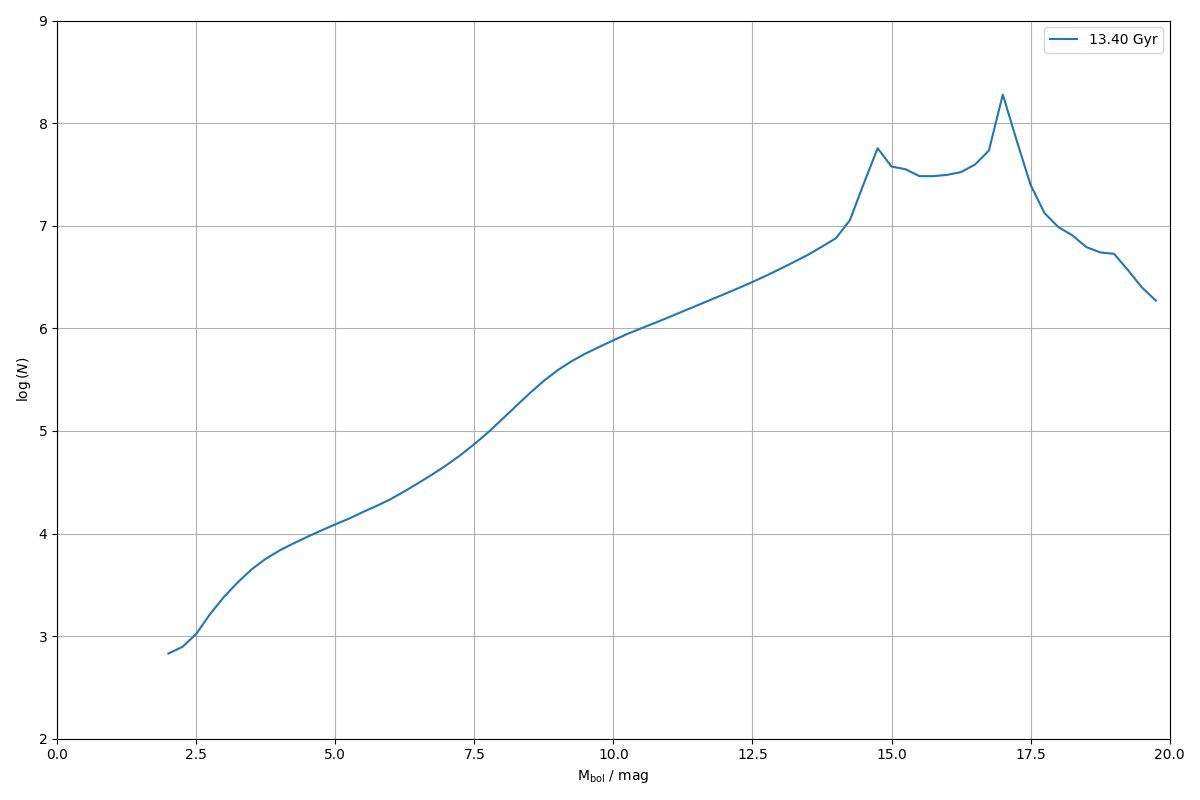

Values plotted in this chart, from the file beside it:
0.000000000000000000e+00, 0.000000000000000000e+00
2.500000000000000000e-01, 0.000000000000000000e+00
5.000000000000000000e-01, 0.000000000000000000e+00
7.500000000000000000e-01, 0.000000000000000000e+00
1.000000000000000000e+00, 0.000000000000000000e+00
1.250000000000000000e+00, 0.000000000000000000e+00
1.500000000000000000e+00, 0.000000000000000000e+00
1.750000000000000000e+00, 0.000000000000000000e+00
2.000000000000000000e+00, 6.773833501675787829e+02
2.250000000000000000e+00, 7.843882735860581761e+02
2.500000000000000000e+00, 1.048465352036831746e+03
2.750000000000000000e+00, 1.642719377333700777e+03
3.000000000000000000e+00, 2.414849484200004554e+03
3.250000000000000000e+00, 3.354736258169597932e+03
3.500000000000000000e+00, 4.493526674309489863e+03
3.750000000000000000e+00, 5.670457419885055970e+03
4.000000000000000000e+00, 6.843141601090017502e+03
4.250000000000000000e+00, 8.020133777718066995e+03
4.500000000000000000e+00, 9.295106270024580226e+03
4.750000000000000000e+00, 1.071796214380438687e+04
5.000000000000000000e+00, 1.227796759067339372e+04
5.250000000000000000e+00, 1.399232058711372883e+04
5.500000000000000000e+00, 1.622864703264435957e+04
5.750000000000000000e+00, 1.865688198470203861e+04
6.000000000000000000e+00, 2.170622816634352421e+04
6.250000000000000000e+00, 2.588858056147544630e+04
6.500000000000000000e+00, 3.120239185523790366e+04
6.750000000000000000e+00, 3.779445327640819596e+04
7.000000000000000000e+00, 4.642419256662118278e+04
7.250000000000000000e+00, 5.806406349891407444e+04
7.500000000000000000e+00, 7.437808480118370790e+04
7.750000000000000000e+00, 9.708570640740153613e+04
8.000000000000000000e+00, 1.300465538307529350e+05
8.250000000000000000e+00, 1.746746164365186123e+05
8.500000000000000000e+00, 2.342554722720854916e+05
8.750000000000000000e+00, 3.080143283064896241e+05
9.000000000000000000e+00, 3.911638558834763244e+05
9.250000000000000000e+00, 4.785571128047394450e+05
9.500000000000000000e+00, 5.679810685628701467e+05
9.750000000000000000e+00, 6.601918479831306031e+05
1.000000000000000000e+01, 7.650249228195644682e+05
1.025000000000000000e+01, 8.814112863887625281e+05
1.050000000000000000e+01, 1.000271386172698578e+06
1.075000000000000000e+01, 1.131537487799902912e+06
1.100000000000000000e+01, 1.284955020063047763e+06
1.125000000000000000e+01, 1.464134155809752643e+06
1.150000000000000000e+01, 1.666144259355104296e+06
1.175000000000000000e+01, 1.897721429839613615e+06
1.200000000000000000e+01, 2.161130765380579513e+06
1.225000000000000000e+01, 2.467279224945744965e+06
1.250000000000000000e+01, 2.828529245953935198e+06
1.275000000000000000e+01, 3.264877363287489861e+06
1.300000000000000000e+01, 3.798771182648490649e+06
1.325000000000000000e+01, 4.441079986513075419e+06
1.350000000000000000e+01, 5.212225133349168114e+06
1.375000000000000000e+01, 6.256558319361554459e+06
1.400000000000000000e+01, 7.546496109978233464e+06
1.425000000000000000e+01, 1.127983790341155417e+07
1.450000000000000000e+01, 2.571045065651539341e+07
1.475000000000000000e+01, 5.692136331903406233e+07
1.500000000000000000e+01, 3.769754199389054626e+07
... 19 more rows
